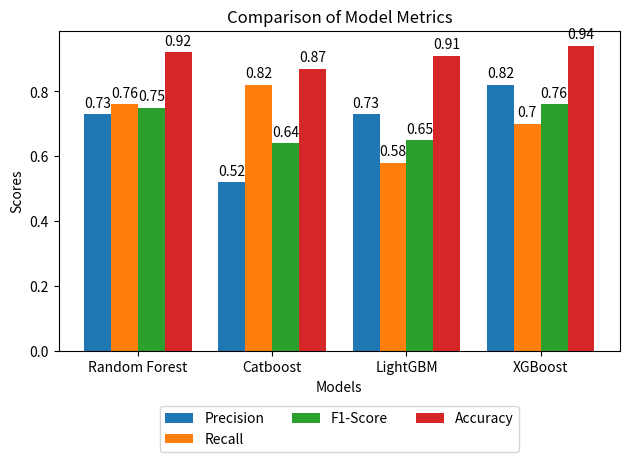

Recreate this plot in Python.
import matplotlib.pyplot as plt
import numpy as np

# Dữ liệu
models = ['Random Forest', 'Catboost', 'LightGBM', 'XGBoost']
precision = [0.73, 0.52, 0.73, 0.82]
recall = [0.76, 0.82, 0.58, 0.70]
f1_score = [0.75, 0.64, 0.65, 0.76]
accuracy = [0.92, 0.87, 0.91, 0.94]

# Tạo biểu đồ
x = np.arange(len(models))  # vị trí của các nhóm
width = 0.2  # chiều rộng của các thanh

fig, ax = plt.subplots()
rects1 = ax.bar(x - 1.5*width, precision, width, label='Precision')
rects2 = ax.bar(x - 0.5*width, recall, width, label='Recall')
rects3 = ax.bar(x + 0.5*width, f1_score, width, label='F1-Score')
rects4 = ax.bar(x + 1.5*width, accuracy, width, label='Accuracy')

# Thêm các chi tiết
ax.set_xlabel('Models')
ax.set_ylabel('Scores')
ax.set_title('Comparison of Model Metrics')
ax.set_xticks(x)
ax.set_xticklabels(models)

# Move the legend to the bottom center
ax.legend(loc="upper center", bbox_to_anchor=(0.5, -0.15), ncol=3)

# Hiển thị giá trị trên các thanh
def autolabel(rects):
    for rect in rects:
        height = rect.get_height()
        ax.annotate('{}'.format(height),
                    xy=(rect.get_x() + rect.get_width() / 2, height),
                    xytext=(0, 3),  # 3 points vertical offset
                    textcoords="offset points",
                    ha='center', va='bottom')

autolabel(rects1)
autolabel(rects2)
autolabel(rects3)
autolabel(rects4)

fig.tight_layout()

plt.show()